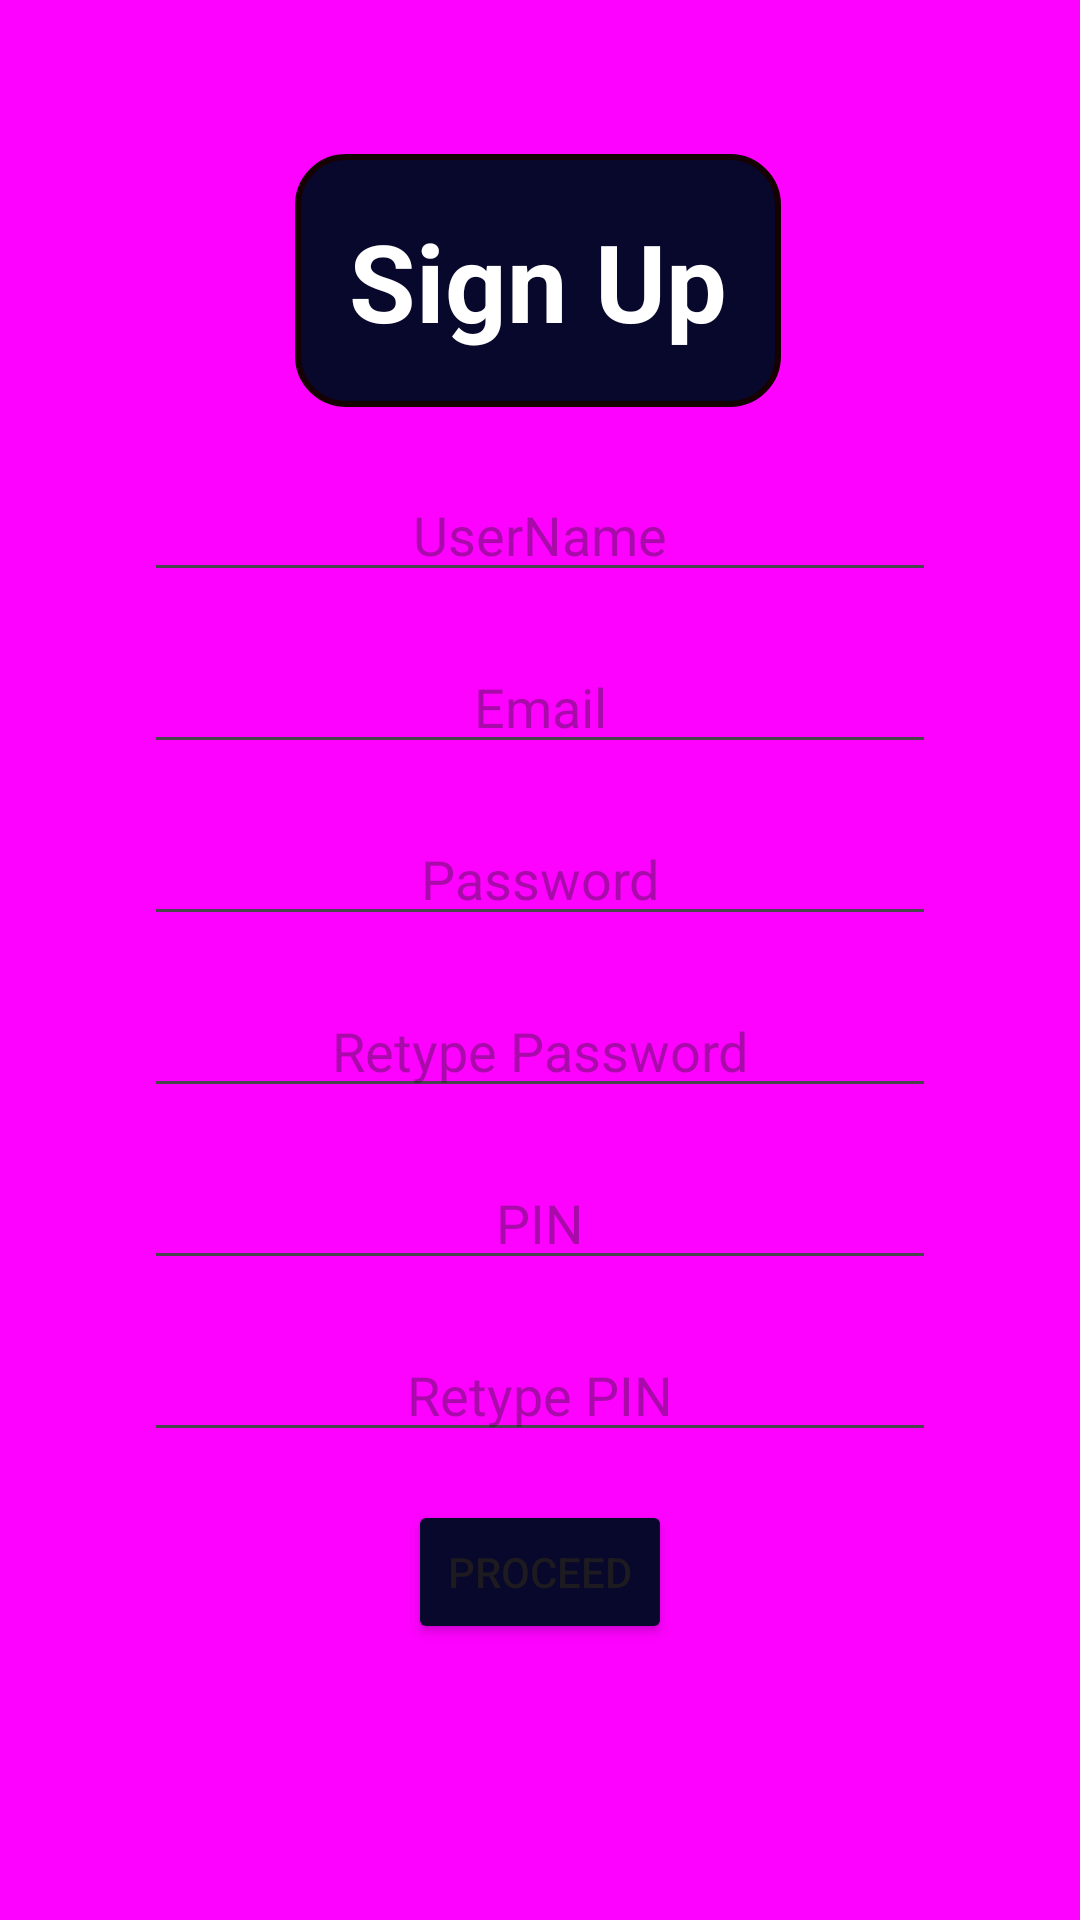

Here is an Android app screen rendered from its layout file. Give the layout XML and the strings, colors and styles it references.
<!-- AndroidManifest.xml: application theme Theme.Banking -->
<!-- res/layout/fragment_signup.xml -->
<?xml version="1.0" encoding="utf-8"?>
<androidx.constraintlayout.widget.ConstraintLayout
    xmlns:android="http://schemas.android.com/apk/res/android"
    xmlns:app="http://schemas.android.com/apk/res-auto"
    xmlns:tools="http://schemas.android.com/tools"
    android:layout_width="match_parent"
    android:layout_height="match_parent"
    android:background="@color/primary"
    tools:context=".Authentication.SignUp.SignUpFragment">


    <androidx.constraintlayout.widget.ConstraintLayout
        android:id="@+id/constraintLayout3"
        android:layout_width="match_parent"
        android:layout_height="wrap_content"
        android:layout_marginStart="32dp"
        android:layout_marginTop="128dp"
        android:layout_marginEnd="32dp"
        android:layout_marginBottom="128dp"
        android:background="@drawable/rect_white"
        app:layout_constraintBottom_toBottomOf="parent"
        app:layout_constraintEnd_toEndOf="parent"
        app:layout_constraintStart_toStartOf="parent"
        app:layout_constraintTop_toTopOf="parent">

        <EditText
            android:id="@+id/edtSignupEmail"
            android:layout_width="0dp"
            android:layout_height="wrap_content"
            android:layout_marginStart="16dp"
            android:layout_marginTop="16dp"
            android:layout_marginEnd="16dp"
            android:ems="10"
            android:gravity="center"
            android:hint="Email"
            android:inputType="textEmailAddress"
            app:layout_constraintEnd_toEndOf="parent"
            app:layout_constraintStart_toStartOf="parent"
            app:layout_constraintTop_toBottomOf="@+id/edtSignupUname" />

        <EditText
            android:id="@+id/edtSignupPassword1"
            android:layout_width="0dp"
            android:layout_height="wrap_content"
            android:layout_marginStart="16dp"
            android:layout_marginTop="16dp"
            android:layout_marginEnd="16dp"
            android:ems="10"
            android:gravity="center"
            android:hint="Password"
            android:inputType="textPassword"
            app:layout_constraintEnd_toEndOf="parent"
            app:layout_constraintStart_toStartOf="parent"
            app:layout_constraintTop_toBottomOf="@+id/edtSignupEmail" />

        <EditText
            android:id="@+id/edtSignupPassword2"
            android:layout_width="0dp"
            android:layout_height="wrap_content"
            android:layout_marginStart="16dp"
            android:layout_marginTop="16dp"
            android:layout_marginEnd="16dp"
            android:ems="10"
            android:gravity="center"
            android:hint="Retype Password"
            android:inputType="textPassword"
            app:layout_constraintEnd_toEndOf="parent"
            app:layout_constraintStart_toStartOf="parent"
            app:layout_constraintTop_toBottomOf="@+id/edtSignupPassword1" />

        <EditText
            android:id="@+id/edtSignupPIN1"
            android:layout_width="0dp"
            android:layout_height="wrap_content"
            android:layout_marginStart="16dp"
            android:layout_marginTop="16dp"
            android:layout_marginEnd="16dp"
            android:ems="10"
            android:gravity="center"
            android:hint="PIN"
            android:inputType="numberPassword"
            app:layout_constraintEnd_toEndOf="parent"
            app:layout_constraintStart_toStartOf="parent"
            app:layout_constraintTop_toBottomOf="@+id/edtSignupPassword2" />

        <EditText
            android:id="@+id/edtSignupPIN2"
            android:layout_width="0dp"
            android:layout_height="wrap_content"
            android:layout_marginStart="16dp"
            android:layout_marginTop="16dp"
            android:layout_marginEnd="16dp"
            android:ems="10"
            android:gravity="center"
            android:hint="Retype PIN"
            android:inputType="numberPassword"
            app:layout_constraintEnd_toEndOf="parent"
            app:layout_constraintStart_toStartOf="parent"
            app:layout_constraintTop_toBottomOf="@+id/edtSignupPIN1" />

        <Button
            android:id="@+id/btnSignUp"
            android:layout_width="wrap_content"
            android:layout_height="wrap_content"
            android:layout_marginTop="16dp"
            android:layout_marginBottom="16dp"
            android:backgroundTint="@color/secondary"
            android:text="Proceed"
            app:layout_constraintBottom_toBottomOf="parent"
            app:layout_constraintEnd_toEndOf="parent"
            app:layout_constraintStart_toStartOf="parent"
            app:layout_constraintTop_toBottomOf="@+id/edtSignupPIN2" />

        <EditText
            android:id="@+id/edtSignupUname"
            android:layout_width="0dp"
            android:layout_height="wrap_content"
            android:layout_marginStart="16dp"
            android:layout_marginTop="80dp"
            android:layout_marginEnd="16dp"
            android:ems="10"
            android:gravity="center"
            android:hint="UserName"
            android:inputType="text"
            app:layout_constraintEnd_toEndOf="parent"
            app:layout_constraintStart_toStartOf="parent"
            app:layout_constraintTop_toTopOf="parent" />

        <ProgressBar
            android:id="@+id/progressSignup1"
            style="?android:attr/progressBarStyle"
            android:layout_width="wrap_content"
            android:layout_height="wrap_content"
            android:visibility="invisible"
            android:indeterminate="true"
            app:layout_constraintBottom_toBottomOf="parent"
            app:layout_constraintEnd_toEndOf="parent"
            app:layout_constraintStart_toStartOf="parent"
            app:layout_constraintTop_toTopOf="parent" />
    </androidx.constraintlayout.widget.ConstraintLayout>

    <TextView
        android:id="@+id/textView"
        android:layout_width="wrap_content"
        android:layout_height="wrap_content"
        android:layout_marginBottom="-60dp"
        android:background="@drawable/rect_colored"
        android:padding="18dp"
        android:text="Sign Up"
        android:textColor="@color/white"
        android:textSize="36dp"
        android:textStyle="bold"
        app:layout_constraintBottom_toTopOf="@+id/constraintLayout3"
        app:layout_constraintEnd_toEndOf="parent"
        app:layout_constraintHorizontal_bias="0.497"
        app:layout_constraintStart_toStartOf="parent" />
</androidx.constraintlayout.widget.ConstraintLayout>
<!-- resources referenced by this layout -->
<resources>
  <color name="primary">#FD02FE</color>
  <color name="secondary">#08082C</color>
  <color name="white">#FFFFFFFF</color>
  <!-- drawable rect_colored (drawable) -->
  <?xml version="1.0" encoding="utf-8"?>
  <shape xmlns:android="http://schemas.android.com/apk/res/android"
      android:shape="rectangle">
      <solid android:color="@color/secondary" />
      <corners android:radius="16dp" />
      <stroke
          android:width="2dp"
          android:color="#150101" />
  </shape>
  <style name="Theme.Banking" parent="Base.Theme.Banking" />
  <style name="Base.Theme.Banking" parent="Theme.Material3.DayNight.NoActionBar">
          
          
          <item name="android:statusBarColor">@color/secondary</item>
      </style>
</resources>
